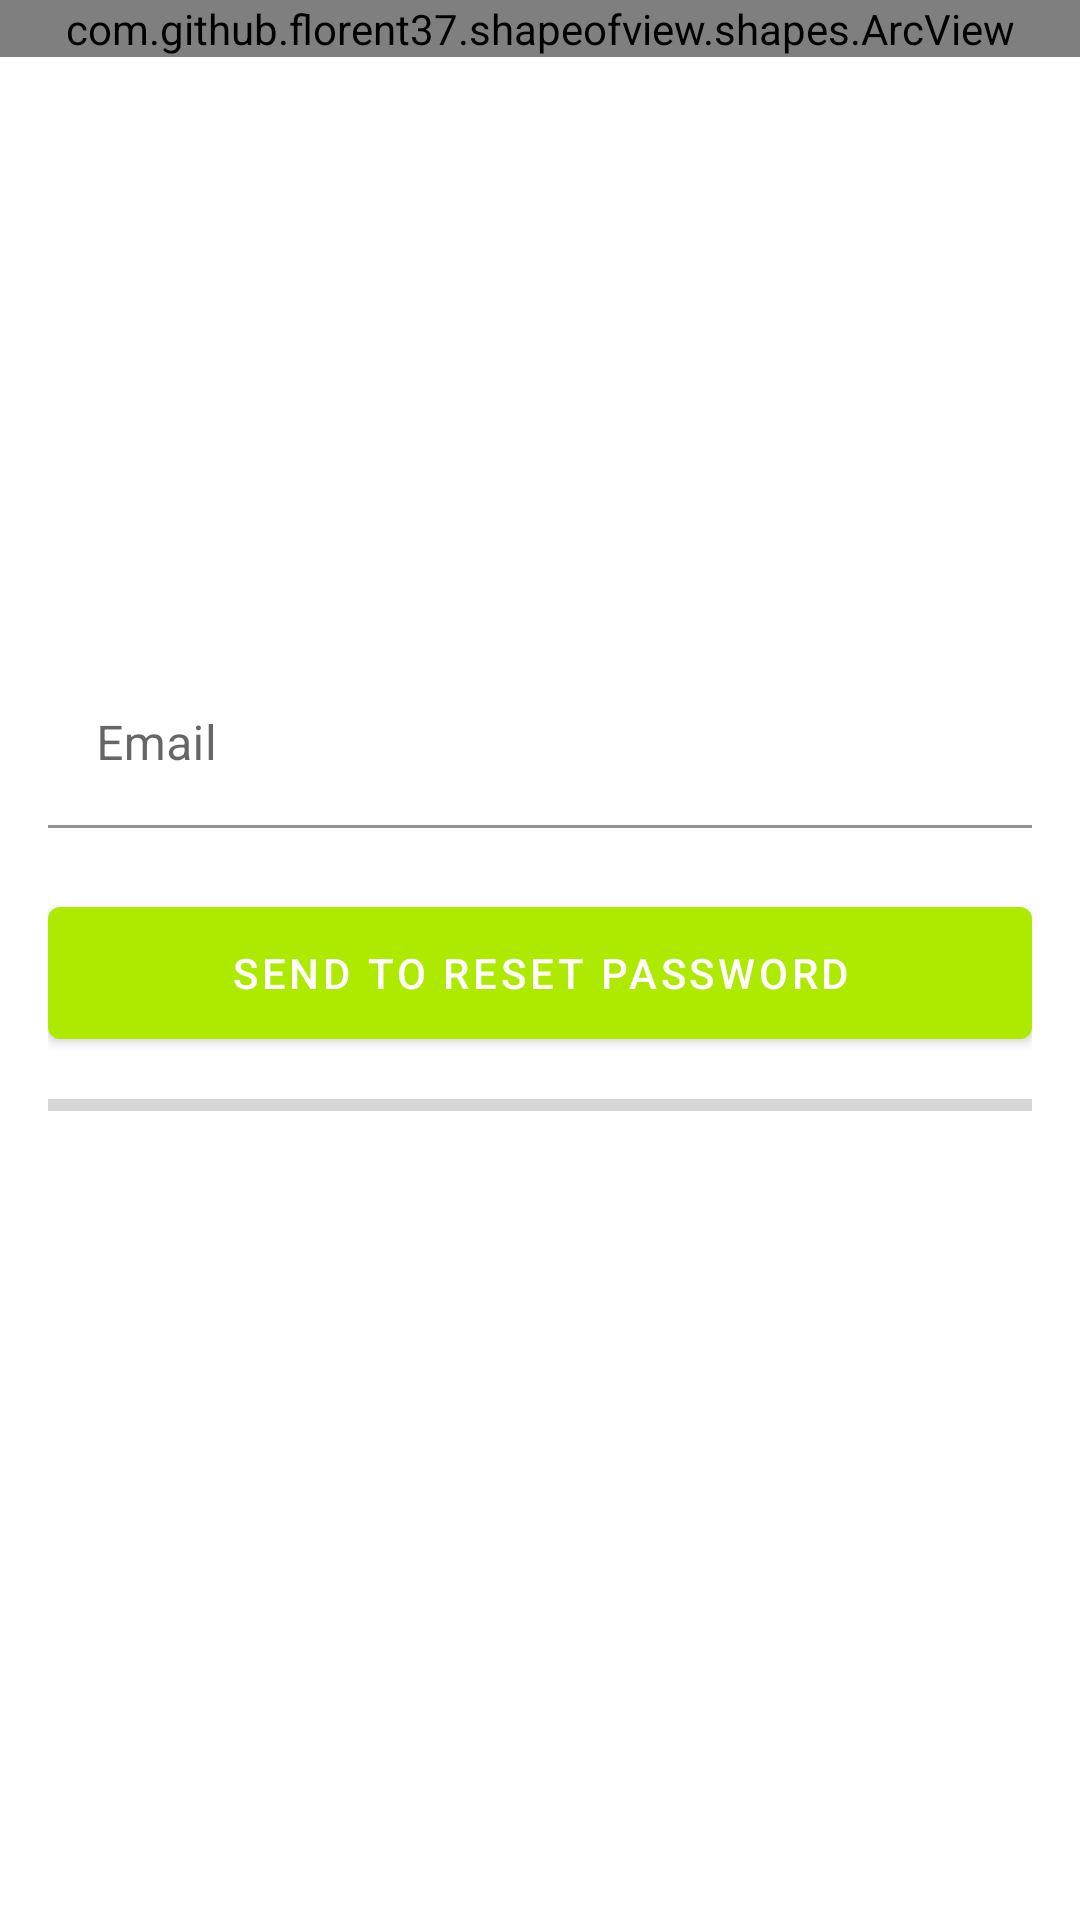

The Android layout XML behind this screen, and the referenced resources:
<!-- AndroidManifest.xml: application theme AppTheme -->
<!-- res/layout/activity_forget_password.xml -->
<?xml version="1.0" encoding="utf-8"?>
<ScrollView
    xmlns:android="http://schemas.android.com/apk/res/android"
    xmlns:tools="http://schemas.android.com/tools"
    xmlns:app="http://schemas.android.com/apk/res-auto"
    android:layout_width="match_parent"
    android:layout_height="wrap_content"
    tools:context=".ui.forget_password.ForgetPasswordActivity">

    <RelativeLayout
        android:layout_width="match_parent"
        android:layout_height="wrap_content"
        android:id="@+id/layoutHeader">

        <com.github.florent37.shapeofview.shapes.ArcView
            android:layout_width="match_parent"
            android:layout_height="wrap_content"
            android:elevation="0dp"
            app:shape_arc_height="20dp"
            app:shape_arc_position="bottom">

            <FrameLayout
                android:background="@drawable/background_try"
                android:layout_width="match_parent"
                android:layout_height="220dp"/>

        </com.github.florent37.shapeofview.shapes.ArcView>

        <LinearLayout
            android:layout_marginTop="90dp"
            android:padding="16dp"
            android:orientation="vertical"
            android:layout_width="match_parent"
            android:layout_height="wrap_content">

            <TextView
                android:textColor="@color/colorWhite"
                android:layout_marginTop="28dp"
                android:textStyle="bold"
                android:textSize="28sp"
                android:text="FORGET PASSWORD"
                android:layout_width="wrap_content"
                android:layout_height="wrap_content"/>
            <TextView
                android:layout_marginBottom="30dp"
                android:textColor="@color/colorWhite"
                android:text="fruitman aplication"
                android:layout_width="match_parent"
                android:layout_height="wrap_content"/>

            <com.google.android.material.textfield.TextInputLayout
                app:boxBackgroundColor="@android:color/transparent"
                app:errorEnabled="true"
                android:id="@+id/in_email"
                android:layout_width="match_parent"
                android:layout_height="wrap_content">

                <com.google.android.material.textfield.TextInputEditText
                    android:hint="Email"
                    android:layout_width="match_parent"
                    android:id="@+id/et_email"
                    android:inputType="textEmailAddress"
                    android:layout_height="wrap_content"/>

            </com.google.android.material.textfield.TextInputLayout>

            <com.google.android.material.button.MaterialButton
                android:layout_width="match_parent"
                android:id="@+id/btn_forget_password"
                android:text="Send To Reset Password"
                android:layout_height="56dp"/>
            <ProgressBar
                android:id="@+id/loading"
                android:layout_marginBottom="16dp"
                android:layout_marginTop="8dp"
                style="@style/Widget.AppCompat.ProgressBar.Horizontal"
                android:layout_width="match_parent"
                android:layout_height="wrap_content"/>

        </LinearLayout>
    </RelativeLayout>
</ScrollView>
<!-- resources referenced by this layout -->
<resources>
  <color name="colorWhite">#FFFFFF</color>
  <style name="AppTheme" parent="Theme.MaterialComponents.Light.NoActionBar">
          
          <item name="colorPrimary">@color/colorPrimary</item>
          <item name="colorPrimaryDark">@color/colorPrimary</item>
          <item name="colorAccent">@color/colorAccent</item>
          
      </style>
  <color name="colorPrimary">#AEEA00</color>
  <color name="colorAccent">#03DAC5</color>
</resources>
